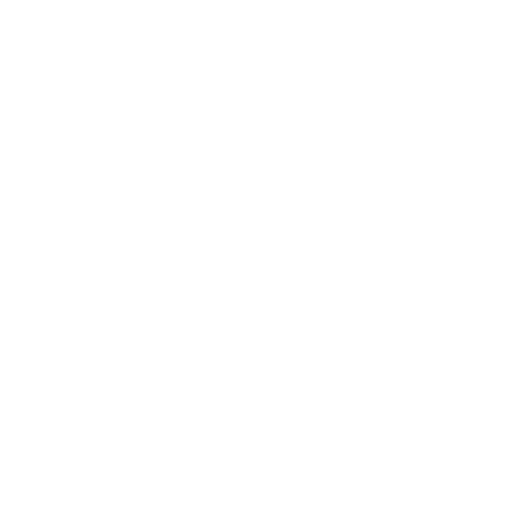
t = 0.00 s
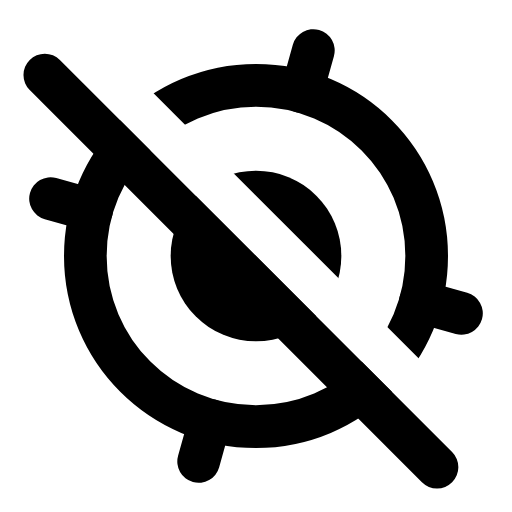
t = 2.00 s
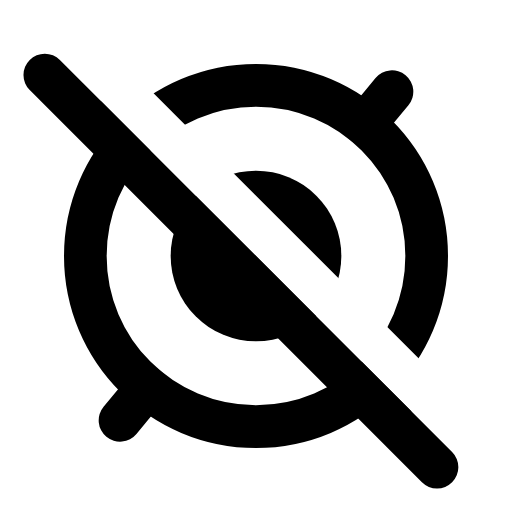
t = 4.00 s
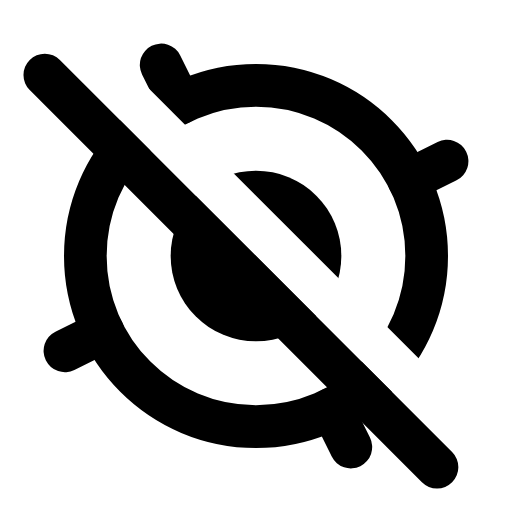
t = 6.00 s
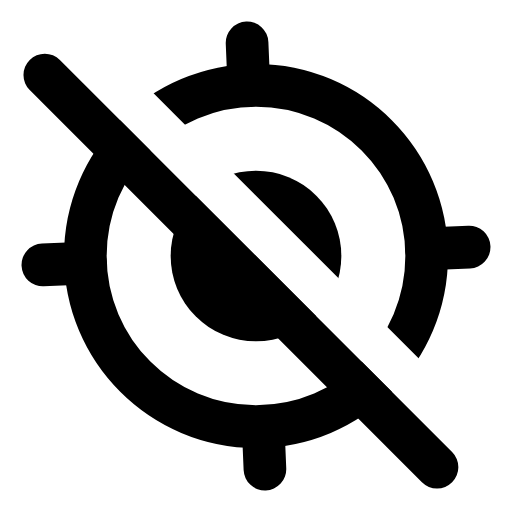
t = 8.00 s
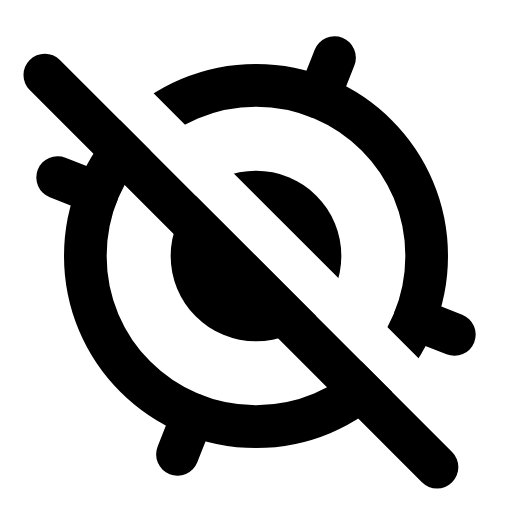
t = 10.00 s

The animated SVG that drew these frames (rendered in a browser with its animation timeline set to each time). Animation: 7 SMIL elements (animate=5,animateTransform=1,set=1); frames cover the first 10.00 s, repeats indefinitely.

<svg xmlns="http://www.w3.org/2000/svg" width="24" height="24" viewBox="0 0 24 24"><defs><mask id="SVGnt1YxcCm"><path fill="none" stroke="#fff" stroke-dasharray="54" stroke-linecap="round" stroke-linejoin="round" stroke-width="2" d="M12 4c4.42 0 8 3.58 8 8c0 4.42 -3.58 8 -8 8c-4.42 0 -8 -3.58 -8 -8c0 -4.42 3.58 -8 8 -8Z"><animate fill="freeze" attributeName="stroke-dashoffset" dur="0.6s" values="54;0"/></path><circle cx="12" cy="12" fill="#fff"><animate fill="freeze" attributeName="r" begin="0.9s" dur="0.2s" to="4"/></circle><g fill="none" stroke-linecap="round" stroke-linejoin="round" stroke-width="2"><path stroke="#fff" d="M12 4v-2M20 12h2M12 20v2M4 12h-2" opacity="0"><set fill="freeze" attributeName="opacity" begin="0.7s" to="1"/><animate fill="freeze" attributeName="d" begin="0.7s" dur="0.2s" values="M12 4v0M20 12h0M12 20v0M4 12h0;M12 4v-2M20 12h2M12 20v2M4 12h-2"/><animateTransform attributeName="transform" begin="0.7s" dur="30s" repeatCount="indefinite" type="rotate" values="0 12 12;360 12 12"/></path><path stroke="#000" stroke-dasharray="28" stroke-dashoffset="28" d="M-1 11h26" transform="rotate(45 12 12)"><animate fill="freeze" attributeName="stroke-dashoffset" begin="1.1s" dur="0.4s" to="0"/></path></g></mask></defs><path fill="currentColor" d="M0 0h24v24H0z" mask="url(#SVGnt1YxcCm)"/><path fill="none" stroke="currentColor" stroke-dasharray="28" stroke-dashoffset="28" stroke-linecap="round" stroke-linejoin="round" stroke-width="2" d="M-1 13h26" transform="rotate(45 12 12)"><animate fill="freeze" attributeName="stroke-dashoffset" begin="1.1s" dur="0.4s" to="0"/></path></svg>
